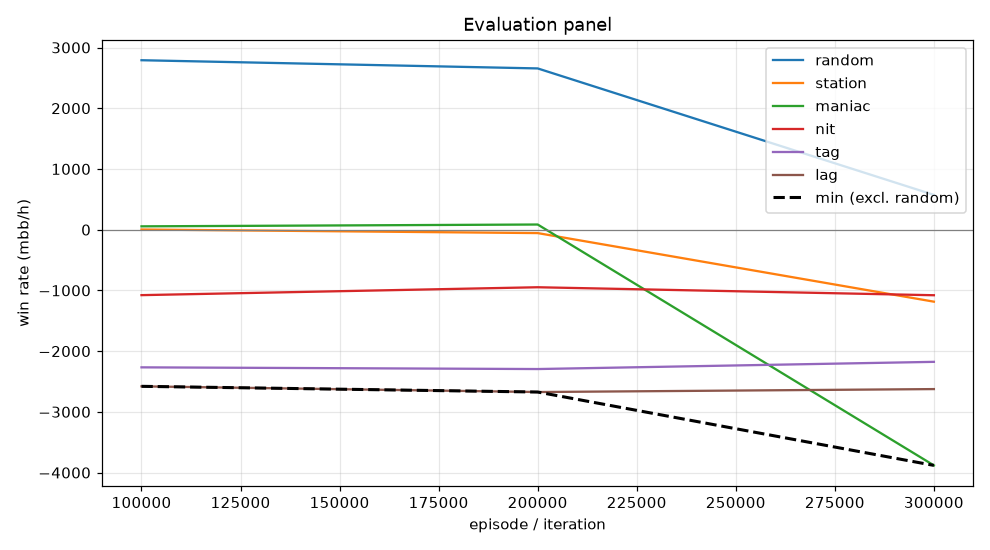

The file beside this chart, header and first rows:
episode, min, mean, random_mean, random_se, station_mean, station_se, maniac_mean, maniac_se, nit_mean, nit_se, tag_mean, tag_se, lag_mean, lag_se, act_call, act_raise, act_fold, act_check
99999, -2580, -1173, 2790, 129.4, 3.0, 23.24, 55.0, 79.46, -1078, 152.2, -2267, 184.9, -2580, 195.1, 0.1413, 0.7242, 0.0, 0.1344
199999, -2674, -1178, 2656, 122.2, -56.0, 49.58, 85.0, 95.18, -948.0, 155.3, -2295, 189.4, -2674, 204.5, 0.1012, 0.7474, 3.39685451272122e-05, 0.1514
299999, -3882, -2190, 573.0, 92.67, -1186, 80.85, -3882, 215.6, -1080, 96.59, -2176, 133.7, -2625, 156.6, 0.2883, 0.4049, 0.202, 0.1048
